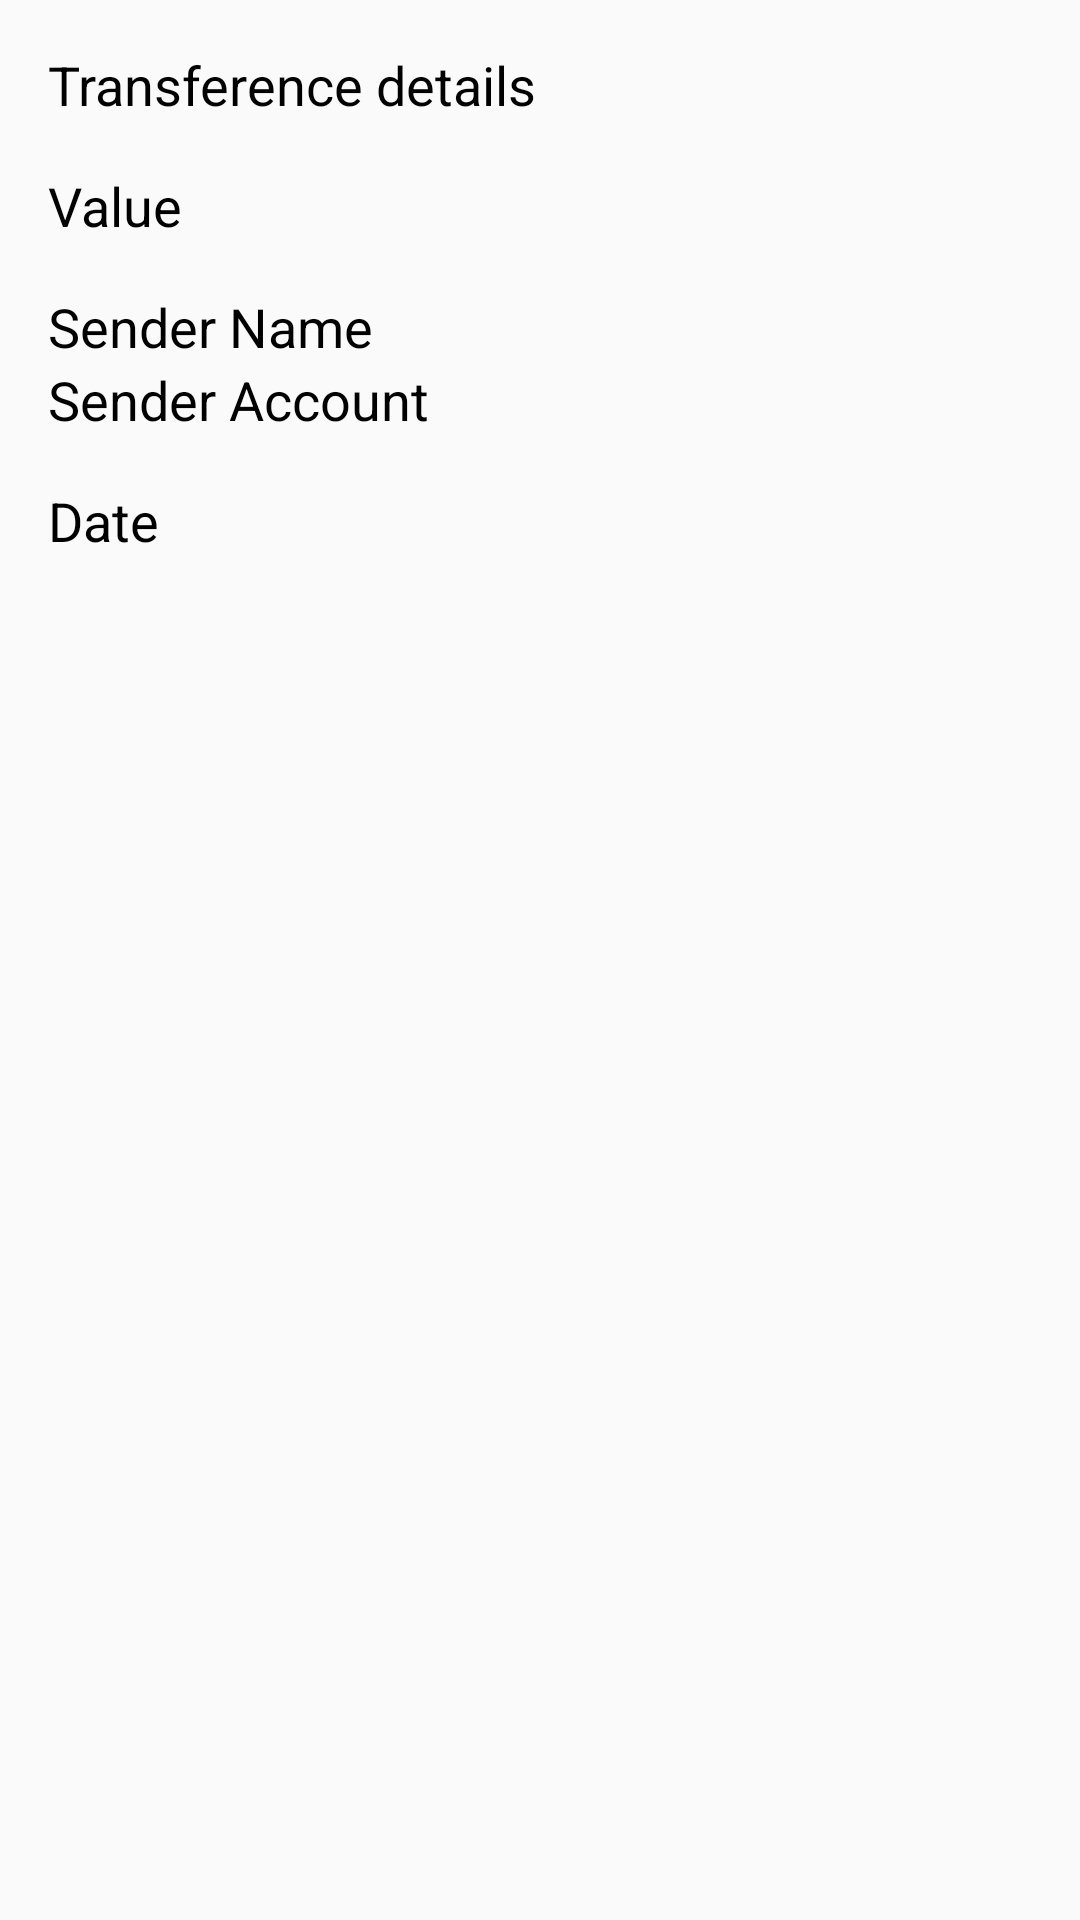

Reconstruct the res/layout file that produces this screen, plus the resources it refers to.
<!-- AndroidManifest.xml: application theme Theme.TransferGenAI -->
<!-- res/layout/content_transference_details.xml -->
<?xml version="1.0" encoding="utf-8"?>
<androidx.constraintlayout.widget.ConstraintLayout
    xmlns:android="http://schemas.android.com/apk/res/android"
    xmlns:app="http://schemas.android.com/apk/res-auto"
    android:layout_width="match_parent"
    android:layout_height="match_parent"
    app:layout_behavior="@string/appbar_scrolling_view_behavior">



        <TextView
            android:id="@+id/title"
            android:layout_width="wrap_content"
            android:layout_height="wrap_content"
            android:layout_marginStart="16dp"
            android:layout_marginTop="16dp"
            android:text="@string/title_activity_transference_details"
            android:textColor="@color/black"
            android:textSize="18sp"
            app:layout_constraintStart_toStartOf="parent"
            app:layout_constraintTop_toTopOf="parent" />



            <TextView
                android:id="@+id/value"
                android:layout_width="wrap_content"
                android:layout_height="wrap_content"
                android:layout_marginStart="16dp"
                android:layout_marginTop="16dp"
                android:text="Value"
                android:textColor="@color/black"
                android:textSize="18sp"
                app:layout_constraintStart_toStartOf="parent"
                app:layout_constraintTop_toBottomOf="@+id/title" />



            <LinearLayout
                android:id="@+id/sender"
                android:layout_width="wrap_content"
                android:layout_height="wrap_content"
                android:layout_marginStart="16dp"
                android:layout_marginTop="16dp"
                android:orientation="vertical"
                app:layout_constraintStart_toStartOf="parent"
                app:layout_constraintTop_toBottomOf="@+id/value">

                <TextView
                    android:id="@+id/sender_name"
                    android:layout_width="wrap_content"
                    android:layout_height="wrap_content"
                    android:text="Sender Name"
                    android:textColor="@color/black"
                    android:textSize="18sp" />

                <TextView
                    android:id="@+id/sender_account"
                    android:layout_width="wrap_content"
                    android:layout_height="wrap_content"
                    android:text="Sender Account"
                    android:textColor="@color/black"
                    android:textSize="18sp" />
            </LinearLayout>



            <TextView
                android:id="@+id/date"
                android:layout_width="wrap_content"
                android:layout_height="wrap_content"
                android:layout_marginStart="16dp"
                android:layout_marginTop="16dp"
                android:text="Date"
                android:textColor="@color/black"
                android:textSize="18sp"
                app:layout_constraintStart_toStartOf="parent"
                app:layout_constraintTop_toBottomOf="@+id/sender" />



</androidx.constraintlayout.widget.ConstraintLayout>
<!-- resources referenced by this layout -->
<resources>
  <string name="title_activity_transference_details">Transference details</string>
  <style name="Theme.TransferGenAI" parent="Theme.AppCompat.Light.NoActionBar" />
  <!-- not gathered from this repository: default colours our renderer supplied (Android Studio template values) -->
  <color name="black">#FF000000</color>
</resources>
